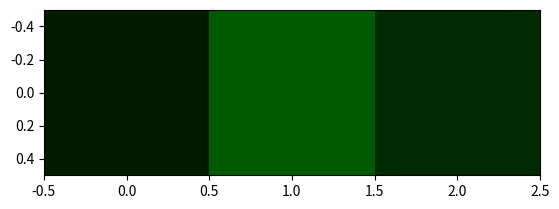

Recreate this plot in Python.
import numpy as np
import matplotlib.pyplot as plt
from random import randint

# Make some random data to represent your r, g, b bands.
# ny, nx = 2, 3
# r, g, b = [np.random.random(ny*nx).reshape((ny, nx)) for _ in range(3)]
# r = [randint(0,72) for _ in range(3)];
r = [0 for _ in range(3)];
g = [randint(0,255) for _ in range (3)];
b = [0 for _ in range (3)];

c = np.dstack((r,g,b))

plt.imshow(c, interpolation='nearest')
plt.show()